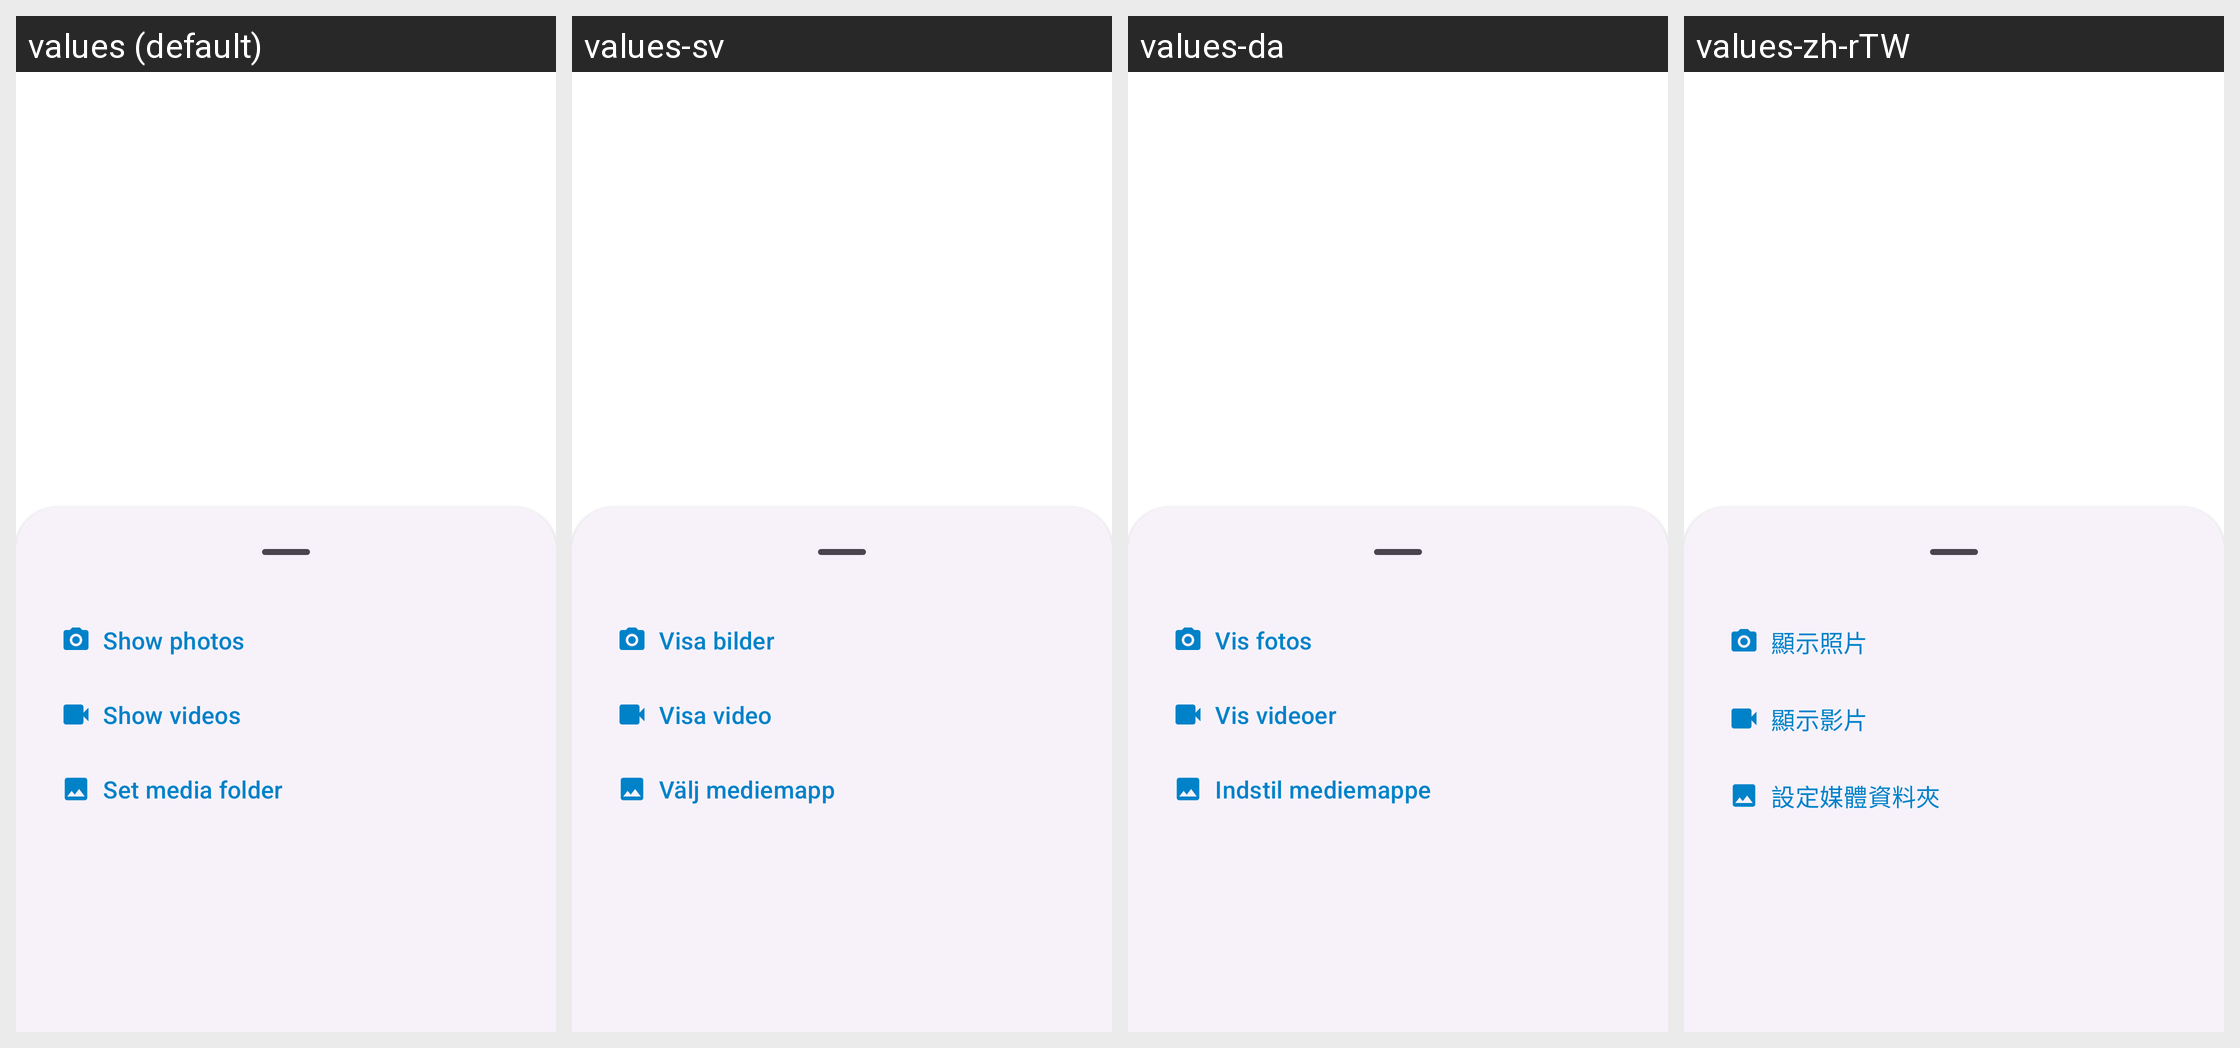

Here is an Android app screen in its default locale and in the app's own translations. Write out the translated-string differences for the strings that appear on this screen.
Android screen res/layout/fragment_gallery_bottom_sheet.xml rendered under 4 locales, left to right: values (default), values-sv, values-da, values-zh-rTW. Device: Nexus 5 (rendered at 1080×1920; each locale shown at half size, 540×960, under a caption strip naming it); theme Theme.ownCloud.Toolbar.
Other locales in the repository, not shown: values-ar, values-ast, values-bg-rBG, values-br, values-ca, values-cs-rCZ, values-de, values-de-rDE, values-el, values-eo, values-es, values-es-rAR, values-es-rCL, values-es-rCO, values-es-rCR, values-es-rDO, values-es-rEC, values-es-rGT, values-es-rHN, values-es-rMX, values-es-rNI, values-es-rPA, values-es-rPE, values-es-rPY, values-es-rSV, values-es-rUY, values-et-rEE, values-eu, values-fa, values-fi-rFI, values-fr, values-ga, values-gd, values-gl, values-hr, values-hu-rHU, values-in, values-is, values-it, values-iw, values-ja-rJP, values-ka, values-ka-rGE, values-kab, values-ko, values-lo, values-lt-rLT, values-lv, values-mk, values-nb-rNO, values-nl, values-pl, values-pt-rBR, values-pt-rPT, values-ro, values-ru, values-sc, values-sk-rSK, values-sl, values-sq, values-sr, values-sr-rSP, values-sw, values-th-rTH, values-tk, values-tr, values-ug, values-uk, values-vi, values-zh-rCN, values-zh-rHK.
Strings drawn on this screen, with the default value and each locale's value (text and hints the layout hard-codes, and strings that could not be matched under every locale, appear in the picture but are not listed):

show_images
  values: Show photos
  values-sv: Visa bilder
  values-da: Vis fotos
  values-zh-rTW: 顯示照片

show_video
  values: Show videos
  values-sv: Visa video
  values-da: Vis videoer
  values-zh-rTW: 顯示影片

select_media_folder
  values: Set media folder
  values-sv: Välj mediemapp
  values-da: Indstil mediemappe
  values-zh-rTW: 設定媒體資料夾
